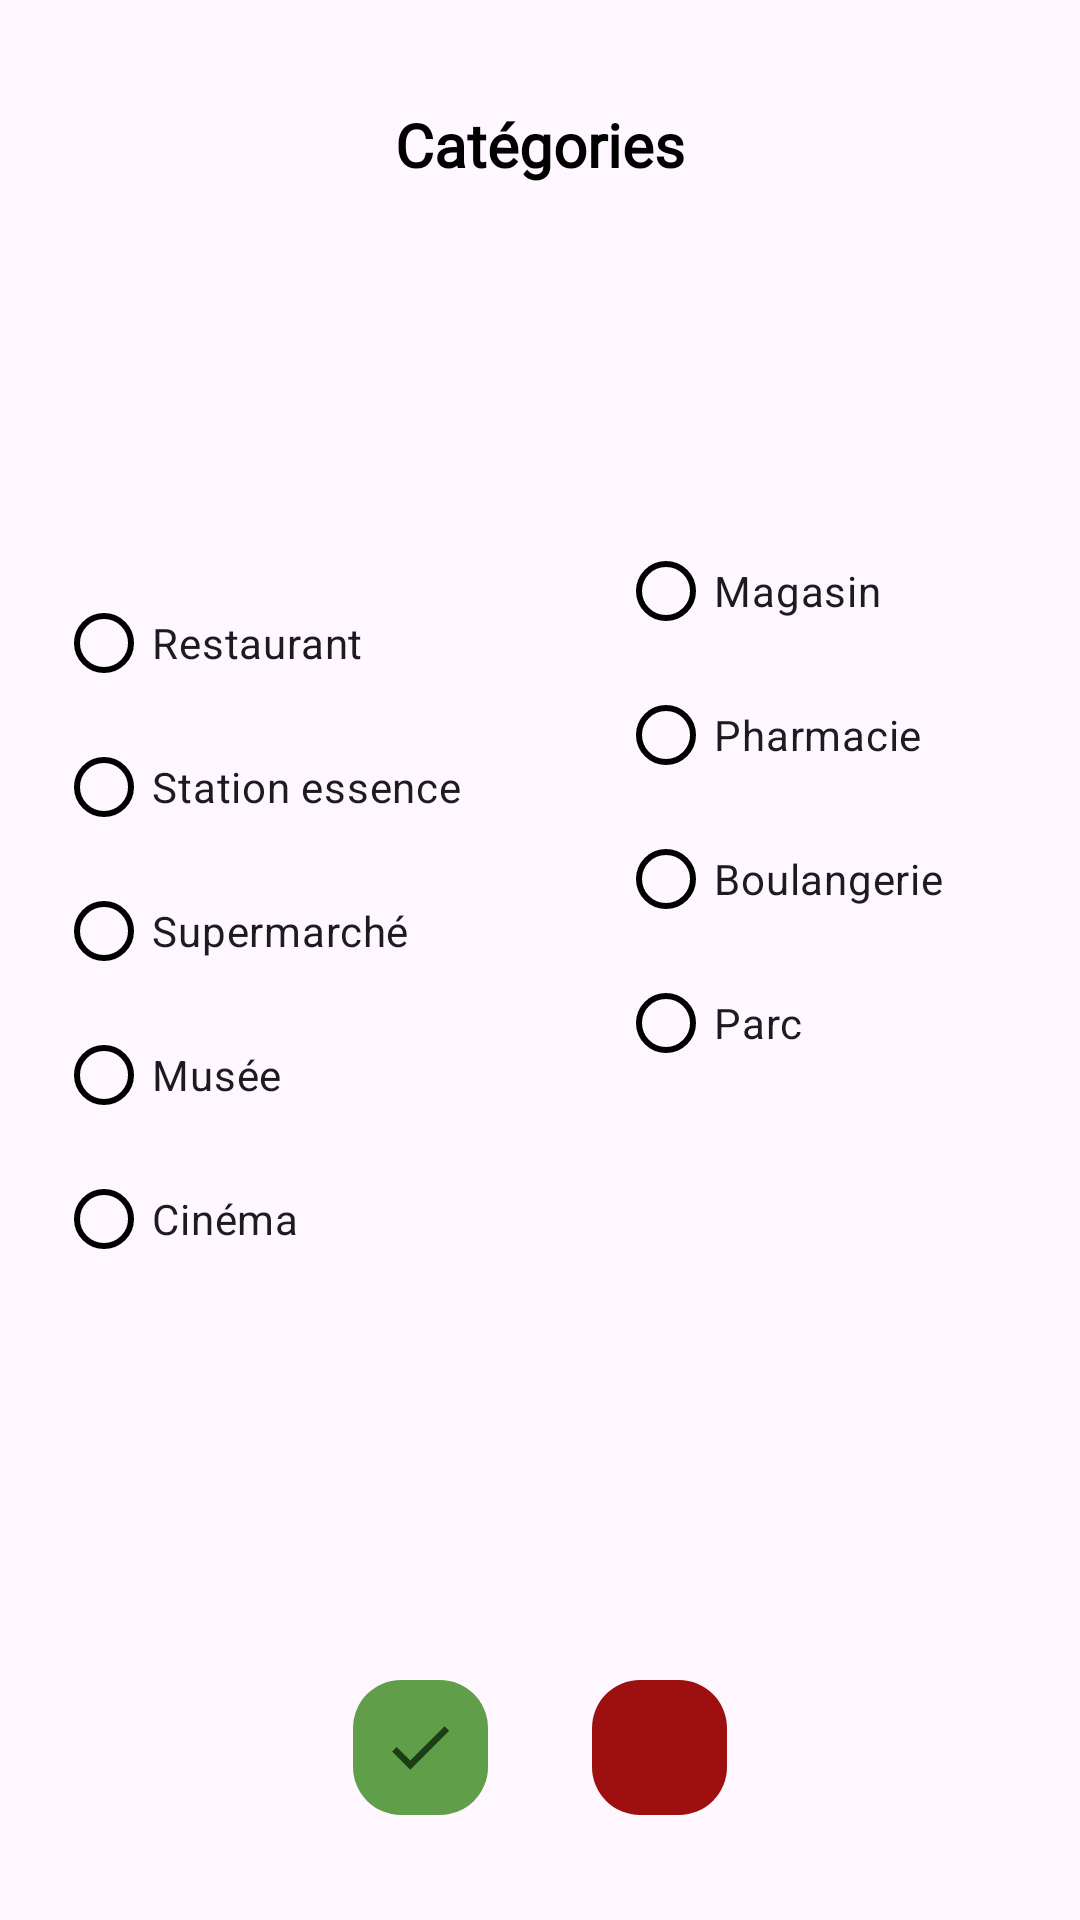

Produce the Android XML layout that renders to this screen, including the resource entries it uses.
<!-- AndroidManifest.xml: application theme Theme.LaCarte -->
<!-- res/layout/suggestions_dialog_layout.xml -->
<?xml version="1.0" encoding="utf-8"?>
<androidx.constraintlayout.widget.ConstraintLayout xmlns:android="http://schemas.android.com/apk/res/android"
    xmlns:app="http://schemas.android.com/apk/res-auto"
    xmlns:tools="http://schemas.android.com/tools"
    android:layout_width="match_parent"
    android:layout_height="wrap_content">

    <TextView
        android:id="@+id/dialogSelectionTitle"
        android:layout_width="wrap_content"
        android:layout_height="wrap_content"
        android:fontFamily="@font/fira_sans"
        android:text="@string/categories_title_dialog"
        android:textColor="@color/black"
        android:textSize="20sp"
        android:textStyle="bold"
        app:layout_constraintBottom_toTopOf="@+id/guideline135"
        app:layout_constraintEnd_toEndOf="parent"
        app:layout_constraintHorizontal_bias="0.5"
        app:layout_constraintStart_toStartOf="parent"
        app:layout_constraintTop_toTopOf="parent" />

    <RadioGroup
        android:id="@+id/radioGroupDialogSuggestions"
        android:layout_width="0dp"
        android:layout_height="wrap_content"
        app:layout_constraintBottom_toTopOf="@+id/guideline32"
        app:layout_constraintEnd_toStartOf="@+id/guideline26"
        app:layout_constraintStart_toStartOf="@+id/guideline151"
        app:layout_constraintTop_toTopOf="@+id/guideline135">

        <com.google.android.material.radiobutton.MaterialRadioButton
            android:id="@+id/radioBtnRestaurant"
            android:layout_width="wrap_content"
            android:layout_height="wrap_content"
            android:layout_marginStart="8dp"
            android:text="@string/restaurant"
            app:buttonTint="@color/black" />

        <com.google.android.material.radiobutton.MaterialRadioButton
            android:id="@+id/radioBtnEssence"
            android:layout_width="wrap_content"
            android:layout_height="wrap_content"
            android:layout_marginStart="8dp"
            android:text="@string/station_essence"
            app:buttonTint="@color/black" />

        <com.google.android.material.radiobutton.MaterialRadioButton
            android:id="@+id/radioBtnSupermache"
            android:layout_width="wrap_content"
            android:layout_height="wrap_content"
            android:layout_marginStart="8dp"
            android:text="@string/supermarche"
            app:buttonTint="@color/black" />

        <com.google.android.material.radiobutton.MaterialRadioButton
            android:id="@+id/radioBtnMusee"
            android:layout_width="wrap_content"
            android:layout_height="wrap_content"
            android:layout_marginStart="8dp"
            android:text="@string/musee"
            app:buttonTint="@color/black" />

        <com.google.android.material.radiobutton.MaterialRadioButton
            android:id="@+id/radioBtnCinema"
            android:layout_width="wrap_content"
            android:layout_height="wrap_content"
            android:layout_marginStart="8dp"
            android:text="@string/cinema"
            app:buttonTint="@color/black" />
    </RadioGroup>

    <RadioGroup
        android:id="@+id/radioGroupDialog2"
        android:layout_width="0dp"
        android:layout_height="wrap_content"
        app:layout_constraintBottom_toTopOf="@+id/guideline153"
        app:layout_constraintEnd_toStartOf="@+id/guideline152"
        app:layout_constraintStart_toStartOf="@+id/guideline26"
        app:layout_constraintTop_toTopOf="@+id/guideline135">

        <com.google.android.material.radiobutton.MaterialRadioButton
            android:id="@+id/radioBtnMagasin"
            android:layout_width="wrap_content"
            android:layout_height="wrap_content"
            android:layout_marginStart="8dp"
            android:text="@string/magasin"
            app:buttonTint="@color/black" />

        <com.google.android.material.radiobutton.MaterialRadioButton
            android:id="@+id/radioBtnPharmacie"
            android:layout_width="wrap_content"
            android:layout_height="wrap_content"
            android:layout_marginStart="8dp"
            android:text="@string/pharmacie"
            app:buttonTint="@color/black" />

        <com.google.android.material.radiobutton.MaterialRadioButton
            android:id="@+id/radioBtnBoulangerie"
            android:layout_width="wrap_content"
            android:layout_height="wrap_content"
            android:layout_marginStart="8dp"
            android:text="@string/boulangerie"
            app:buttonTint="@color/black" />

        <com.google.android.material.radiobutton.MaterialRadioButton
            android:id="@+id/radioBtnParc"
            android:layout_width="wrap_content"
            android:layout_height="wrap_content"
            android:layout_marginStart="8dp"
            android:text="@string/parc"
            app:buttonTint="@color/black" />
    </RadioGroup>

    <com.google.android.material.floatingactionbutton.FloatingActionButton
        android:id="@+id/btnValiderSelection"
        android:layout_width="wrap_content"
        android:layout_height="wrap_content"
        android:layout_marginTop="8dp"
        android:layout_marginEnd="16dp"
        android:layout_marginBottom="8dp"
        android:backgroundTint="#609E4A"
        android:contentDescription="@string/DESC_bouton_de_validation"
        app:elevation="0dp"
        app:fabCustomSize="45dp"
        app:maxImageSize="26dp"
        app:srcCompat="@drawable/ic_valider"
        app:tint="#082506"
        app:layout_constraintBottom_toBottomOf="parent"
        app:layout_constraintEnd_toStartOf="@+id/guideline157"
        app:layout_constraintTop_toTopOf="@+id/guideline32" />

    <com.google.android.material.floatingactionbutton.FloatingActionButton
        android:id="@+id/btnAnnulerSelection"
        android:layout_width="wrap_content"
        android:layout_height="wrap_content"
        android:layout_marginStart="16dp"
        android:layout_marginTop="8dp"
        android:layout_marginBottom="8dp"
        android:backgroundTint="#9E1010"
        android:contentDescription="@string/DESC_bouton_d_annulation"
        app:elevation="0dp"
        app:fabCustomSize="45dp"
        app:maxImageSize="26dp"
        app:srcCompat="@drawable/close24px"
        app:tint="@color/white"
        app:layout_constraintBottom_toBottomOf="parent"
        app:layout_constraintStart_toStartOf="@+id/guideline157"
        app:layout_constraintTop_toTopOf="@+id/guideline32" />

    <androidx.constraintlayout.widget.Guideline
        android:id="@+id/guideline26"
        android:layout_width="wrap_content"
        android:layout_height="wrap_content"
        android:orientation="vertical"
        app:layout_constraintGuide_percent="0.55" />

    <androidx.constraintlayout.widget.Guideline
        android:id="@+id/guideline135"
        android:layout_width="wrap_content"
        android:layout_height="wrap_content"
        android:orientation="horizontal"
        app:layout_constraintGuide_percent="0.15" />

    <androidx.constraintlayout.widget.Guideline
        android:id="@+id/guideline151"
        android:layout_width="wrap_content"
        android:layout_height="wrap_content"
        android:orientation="vertical"
        app:layout_constraintGuide_percent="0.03" />

    <androidx.constraintlayout.widget.Guideline
        android:id="@+id/guideline152"
        android:layout_width="wrap_content"
        android:layout_height="wrap_content"
        android:orientation="vertical"
        app:layout_constraintGuide_percent="0.97" />

    <androidx.constraintlayout.widget.Guideline
        android:id="@+id/guideline32"
        android:layout_width="wrap_content"
        android:layout_height="wrap_content"
        android:orientation="horizontal"
        app:layout_constraintGuide_percent="0.82" />

    <androidx.constraintlayout.widget.Guideline
        android:id="@+id/guideline153"
        android:layout_width="wrap_content"
        android:layout_height="wrap_content"
        android:orientation="horizontal"
        app:layout_constraintGuide_percent="0.69" />

    <androidx.constraintlayout.widget.Guideline
        android:id="@+id/guideline157"
        android:layout_width="wrap_content"
        android:layout_height="wrap_content"
        android:orientation="vertical"
        app:layout_constraintGuide_percent="0.5" />

</androidx.constraintlayout.widget.ConstraintLayout>
<!-- resources referenced by this layout -->
<resources>
  <color name="black">#FF000000</color>
  <color name="white">#FFFFFFFF</color>
  <!-- drawable ic_valider (drawable-anydpi) -->
  <vector xmlns:android="http://schemas.android.com/apk/res/android"
      android:width="24dp"
      android:height="24dp"
      android:viewportWidth="24"
      android:viewportHeight="24"
      android:tint="#186216"
      android:alpha="0.8">
    <path
        android:fillColor="@android:color/white"
        android:pathData="M9,16.17L4.83,12l-1.42,1.41L9,19 21,7l-1.41,-1.41z"/>
  </vector>
  <string name="DESC_bouton_d_annulation">Bouton d\'annulation</string>
  <string name="DESC_bouton_de_validation">Bouton de validation</string>
  <string name="boulangerie">Boulangerie</string>
  <string name="categories_title_dialog">Catégories</string>
  <string name="cinema">Cinéma</string>
  <string name="magasin">Magasin</string>
  <string name="musee">Musée</string>
  <string name="parc">Parc</string>
  <string name="pharmacie">Pharmacie</string>
  <string name="restaurant">Restaurant</string>
  <string name="station_essence">Station essence</string>
  <string name="supermarche">Supermarché</string>
  <style name="Theme.LaCarte" parent="Base.Theme.LaCarte">
      </style>
  <style name="Base.Theme.LaCarte" parent="Theme.Material3.DayNight.NoActionBar">
      </style>
</resources>
